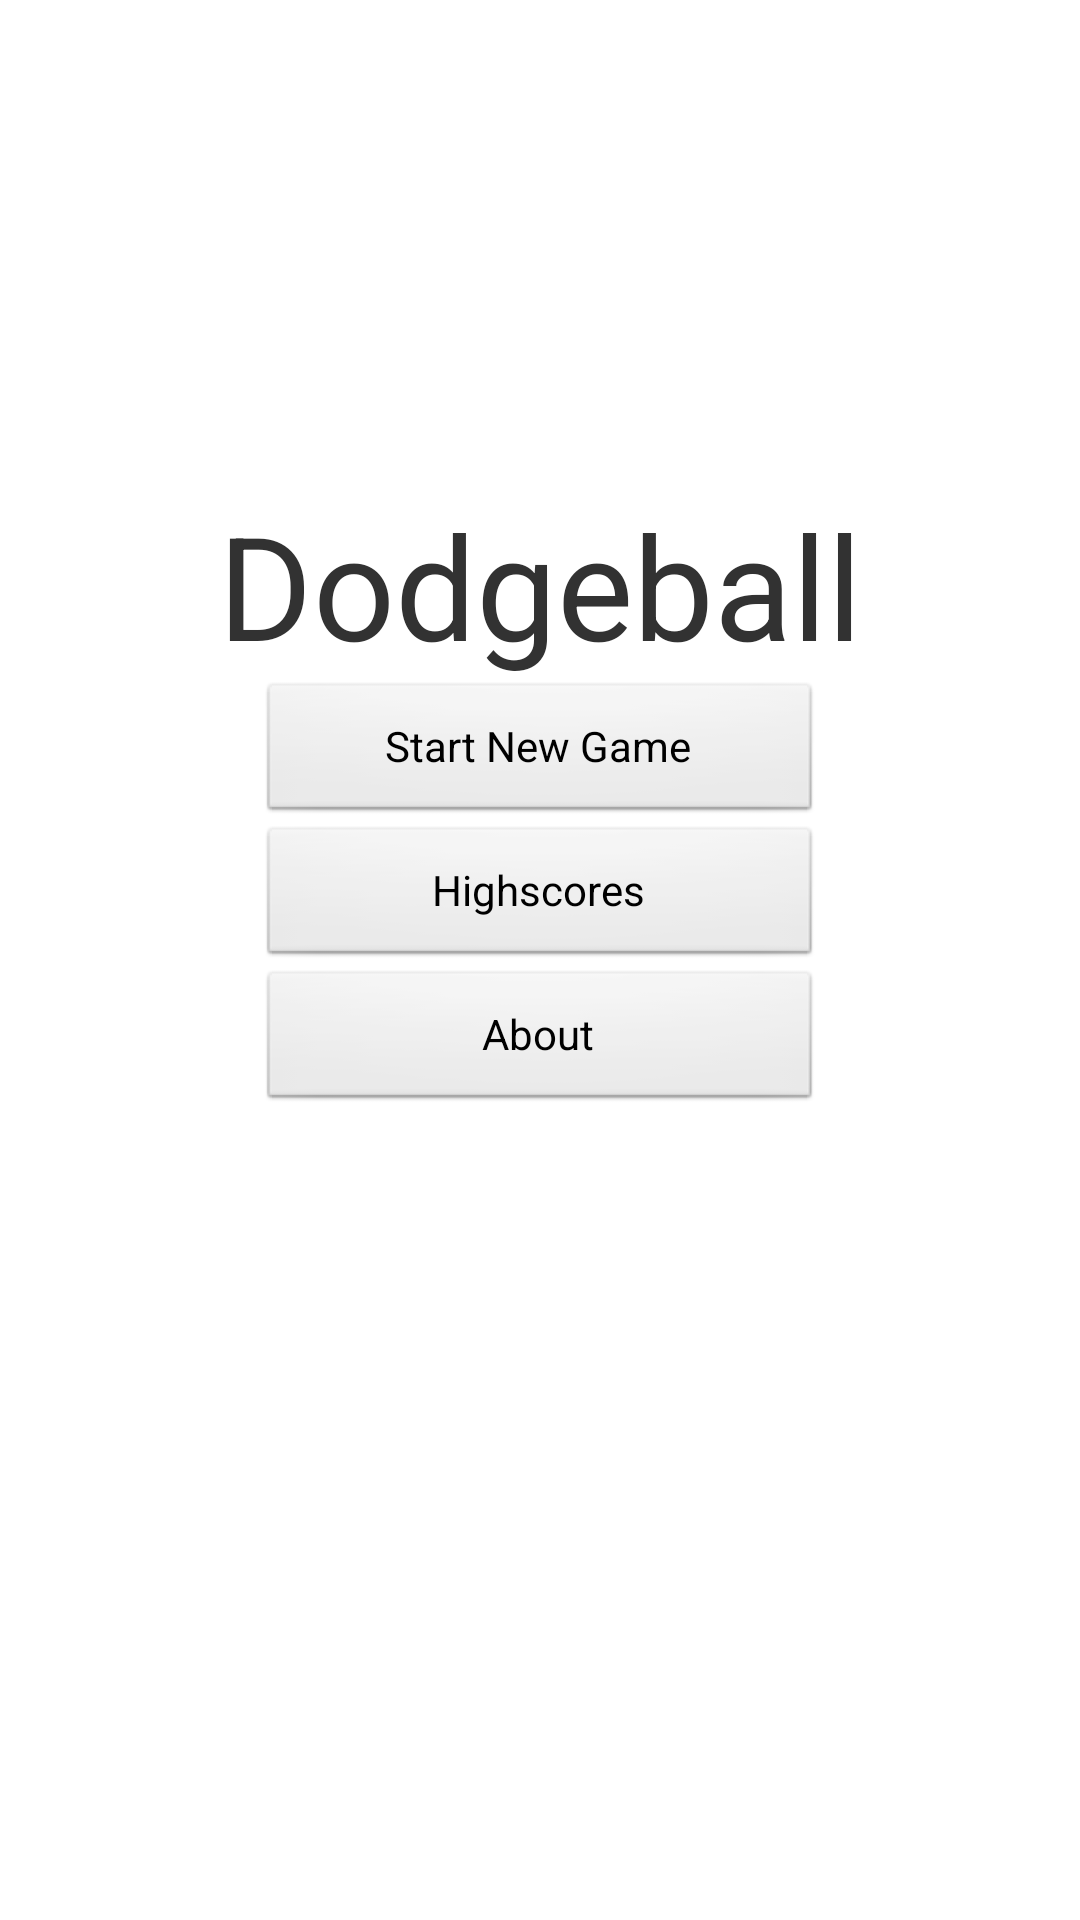

Produce the Android XML layout that renders to this screen, including the resource entries it uses.
<!-- AndroidManifest.xml: application theme AppTheme -->
<!-- res/layout/activity_main.xml -->
<RelativeLayout xmlns:android="http://schemas.android.com/apk/res/android"
    xmlns:tools="http://schemas.android.com/tools"
    android:layout_width="match_parent"
    android:layout_height="match_parent"
    android:paddingBottom="@dimen/activity_vertical_margin"
    android:paddingLeft="@dimen/activity_horizontal_margin"
    android:paddingRight="@dimen/activity_horizontal_margin"
    android:paddingTop="@dimen/activity_vertical_margin"
    android:gravity="center_vertical"
    tools:context=".MainActivity" >
    <TextView
        android:id="@+id/title"
        android:layout_width="wrap_content"
        android:layout_height="wrap_content"
        android:layout_centerHorizontal="true"
        android:text="@string/dodgeball"
        android:textSize="48sp" />
    <Button
        android:id="@+id/start"
        android:layout_width="188dp"
        android:layout_height="wrap_content"
        android:layout_below="@id/title"
        android:layout_centerHorizontal="true"
        android:text="@string/new_game"
        android:onClick="startGame"/>
    <Button
        android:id="@+id/scores"
        android:layout_width="188dp"
        android:layout_height="wrap_content"
        android:layout_below="@id/start"
        android:layout_centerHorizontal="true"
        android:text="@string/highscores"
        android:onClick="showScore"
         />
    <Button
        android:id="@+id/about"
        android:layout_width="188dp"
        android:layout_height="wrap_content"
        android:layout_below="@id/scores"
        android:layout_centerHorizontal="true"
        android:text="@string/about" 
        android:onClick="showAbout" />

    <ProgressBar
        android:id="@+id/progressBar1"
        style="?android:attr/progressBarStyleLarge"
        android:layout_width="wrap_content"
        android:layout_height="wrap_content"
        android:layout_below="@+id/about"
        android:layout_centerHorizontal="true"
        android:layout_marginTop="30dp"
        android:visibility="invisible" />

</RelativeLayout>
<!-- resources referenced by this layout -->
<resources>
  <string name="about">About</string>
  <string name="dodgeball">Dodgeball</string>
  <string name="highscores">Highscores</string>
  <string name="new_game">Start New Game</string>
  <style name="AppTheme" parent="AppBaseTheme">
          
      </style>
  <style name="AppBaseTheme" parent="android:Theme.Light">
          
      </style>
</resources>
